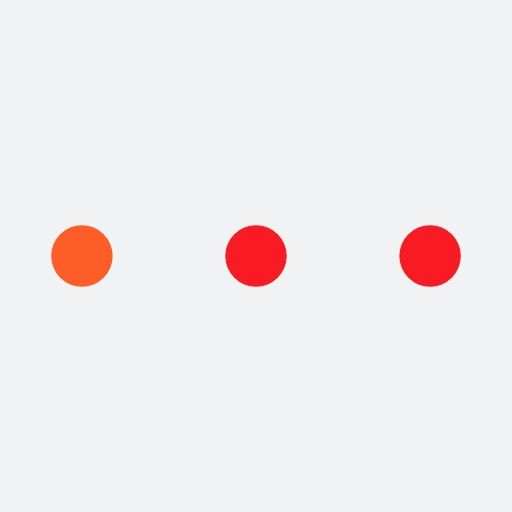
t = 0.00 s
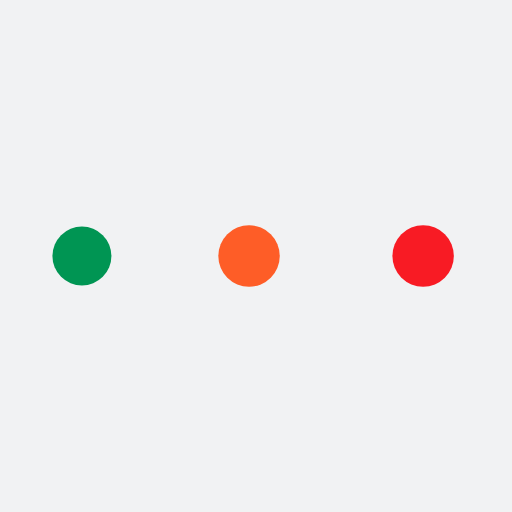
t = 0.47 s
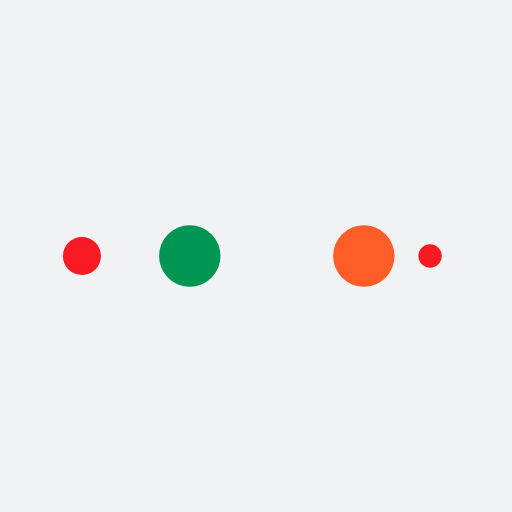
t = 0.78 s
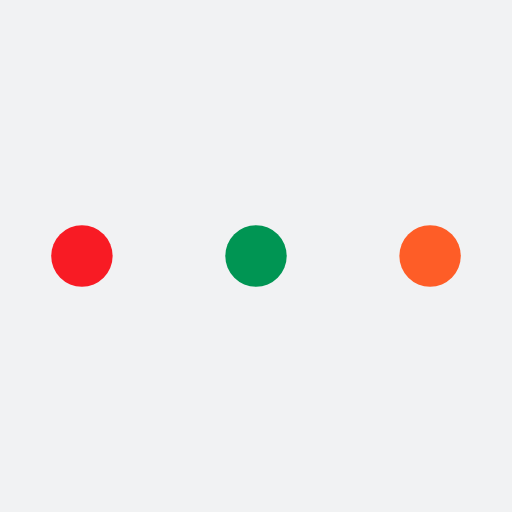
t = 1.25 s
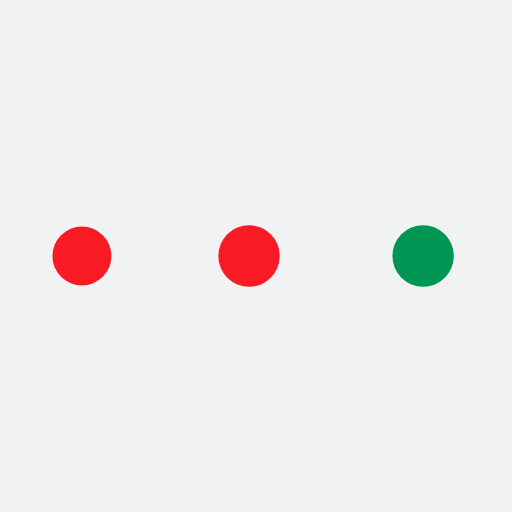
t = 1.72 s
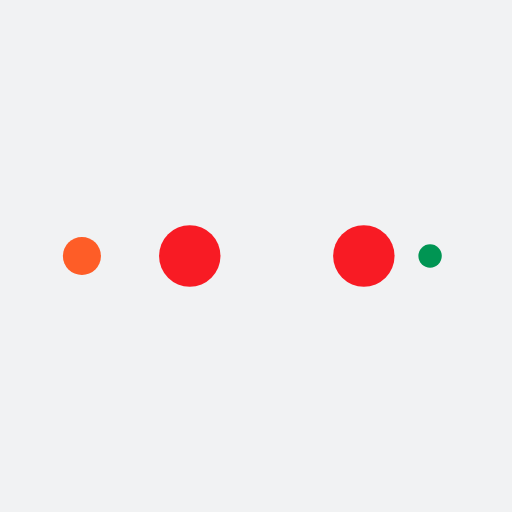
t = 2.03 s

The animated SVG that drew these frames (rendered in a browser with its animation timeline set to each time). Animation: 10 SMIL elements (animate=10); one cycle of 2.50 s, repeats indefinitely.

<?xml version="1.0" encoding="utf-8"?>
<svg xmlns="http://www.w3.org/2000/svg" xmlns:xlink="http://www.w3.org/1999/xlink" style="margin: auto; background: rgb(241, 242, 243); display: block; shape-rendering: auto;" width="203px" height="203px" viewBox="0 0 100 100" preserveAspectRatio="xMidYMid">
<circle cx="84" cy="50" r="10" fill="#f81b24">
    <animate attributeName="r" repeatCount="indefinite" dur="0.625s" calcMode="spline" keyTimes="0;1" values="6;0" keySplines="0 0.5 0.5 1" begin="0s"></animate>
    <animate attributeName="fill" repeatCount="indefinite" dur="2.5s" calcMode="discrete" keyTimes="0;0.25;0.5;0.75;1" values="#f81b24;#f81b24;#fe5d27;#009553;#f81b24" begin="0s"></animate>
</circle><circle cx="16" cy="50" r="10" fill="#f81b24">
  <animate attributeName="r" repeatCount="indefinite" dur="2.5s" calcMode="spline" keyTimes="0;0.25;0.5;0.75;1" values="0;0;6;6;6" keySplines="0 0.5 0.5 1;0 0.5 0.5 1;0 0.5 0.5 1;0 0.5 0.5 1" begin="0s"></animate>
  <animate attributeName="cx" repeatCount="indefinite" dur="2.5s" calcMode="spline" keyTimes="0;0.25;0.5;0.75;1" values="16;16;16;50;84" keySplines="0 0.5 0.5 1;0 0.5 0.5 1;0 0.5 0.5 1;0 0.5 0.5 1" begin="0s"></animate>
</circle><circle cx="50" cy="50" r="10" fill="#009553">
  <animate attributeName="r" repeatCount="indefinite" dur="2.5s" calcMode="spline" keyTimes="0;0.25;0.5;0.75;1" values="0;0;6;6;6" keySplines="0 0.5 0.5 1;0 0.5 0.5 1;0 0.5 0.5 1;0 0.5 0.5 1" begin="-0.625s"></animate>
  <animate attributeName="cx" repeatCount="indefinite" dur="2.5s" calcMode="spline" keyTimes="0;0.25;0.5;0.75;1" values="16;16;16;50;84" keySplines="0 0.5 0.5 1;0 0.5 0.5 1;0 0.5 0.5 1;0 0.5 0.5 1" begin="-0.625s"></animate>
</circle><circle cx="84" cy="50" r="10" fill="#fe5d27">
  <animate attributeName="r" repeatCount="indefinite" dur="2.5s" calcMode="spline" keyTimes="0;0.25;0.5;0.75;1" values="0;0;6;6;6" keySplines="0 0.5 0.5 1;0 0.5 0.5 1;0 0.5 0.5 1;0 0.5 0.5 1" begin="-1.25s"></animate>
  <animate attributeName="cx" repeatCount="indefinite" dur="2.5s" calcMode="spline" keyTimes="0;0.25;0.5;0.75;1" values="16;16;16;50;84" keySplines="0 0.5 0.5 1;0 0.5 0.5 1;0 0.5 0.5 1;0 0.5 0.5 1" begin="-1.25s"></animate>
</circle><circle cx="16" cy="50" r="10" fill="#f81b24">
  <animate attributeName="r" repeatCount="indefinite" dur="2.5s" calcMode="spline" keyTimes="0;0.25;0.5;0.75;1" values="0;0;6;6;6" keySplines="0 0.5 0.5 1;0 0.5 0.5 1;0 0.5 0.5 1;0 0.5 0.5 1" begin="-1.875s"></animate>
  <animate attributeName="cx" repeatCount="indefinite" dur="2.5s" calcMode="spline" keyTimes="0;0.25;0.5;0.75;1" values="16;16;16;50;84" keySplines="0 0.5 0.5 1;0 0.5 0.5 1;0 0.5 0.5 1;0 0.5 0.5 1" begin="-1.875s"></animate>
</circle>
<!-- [ldio] generated by https://loading.io/ --></svg>
